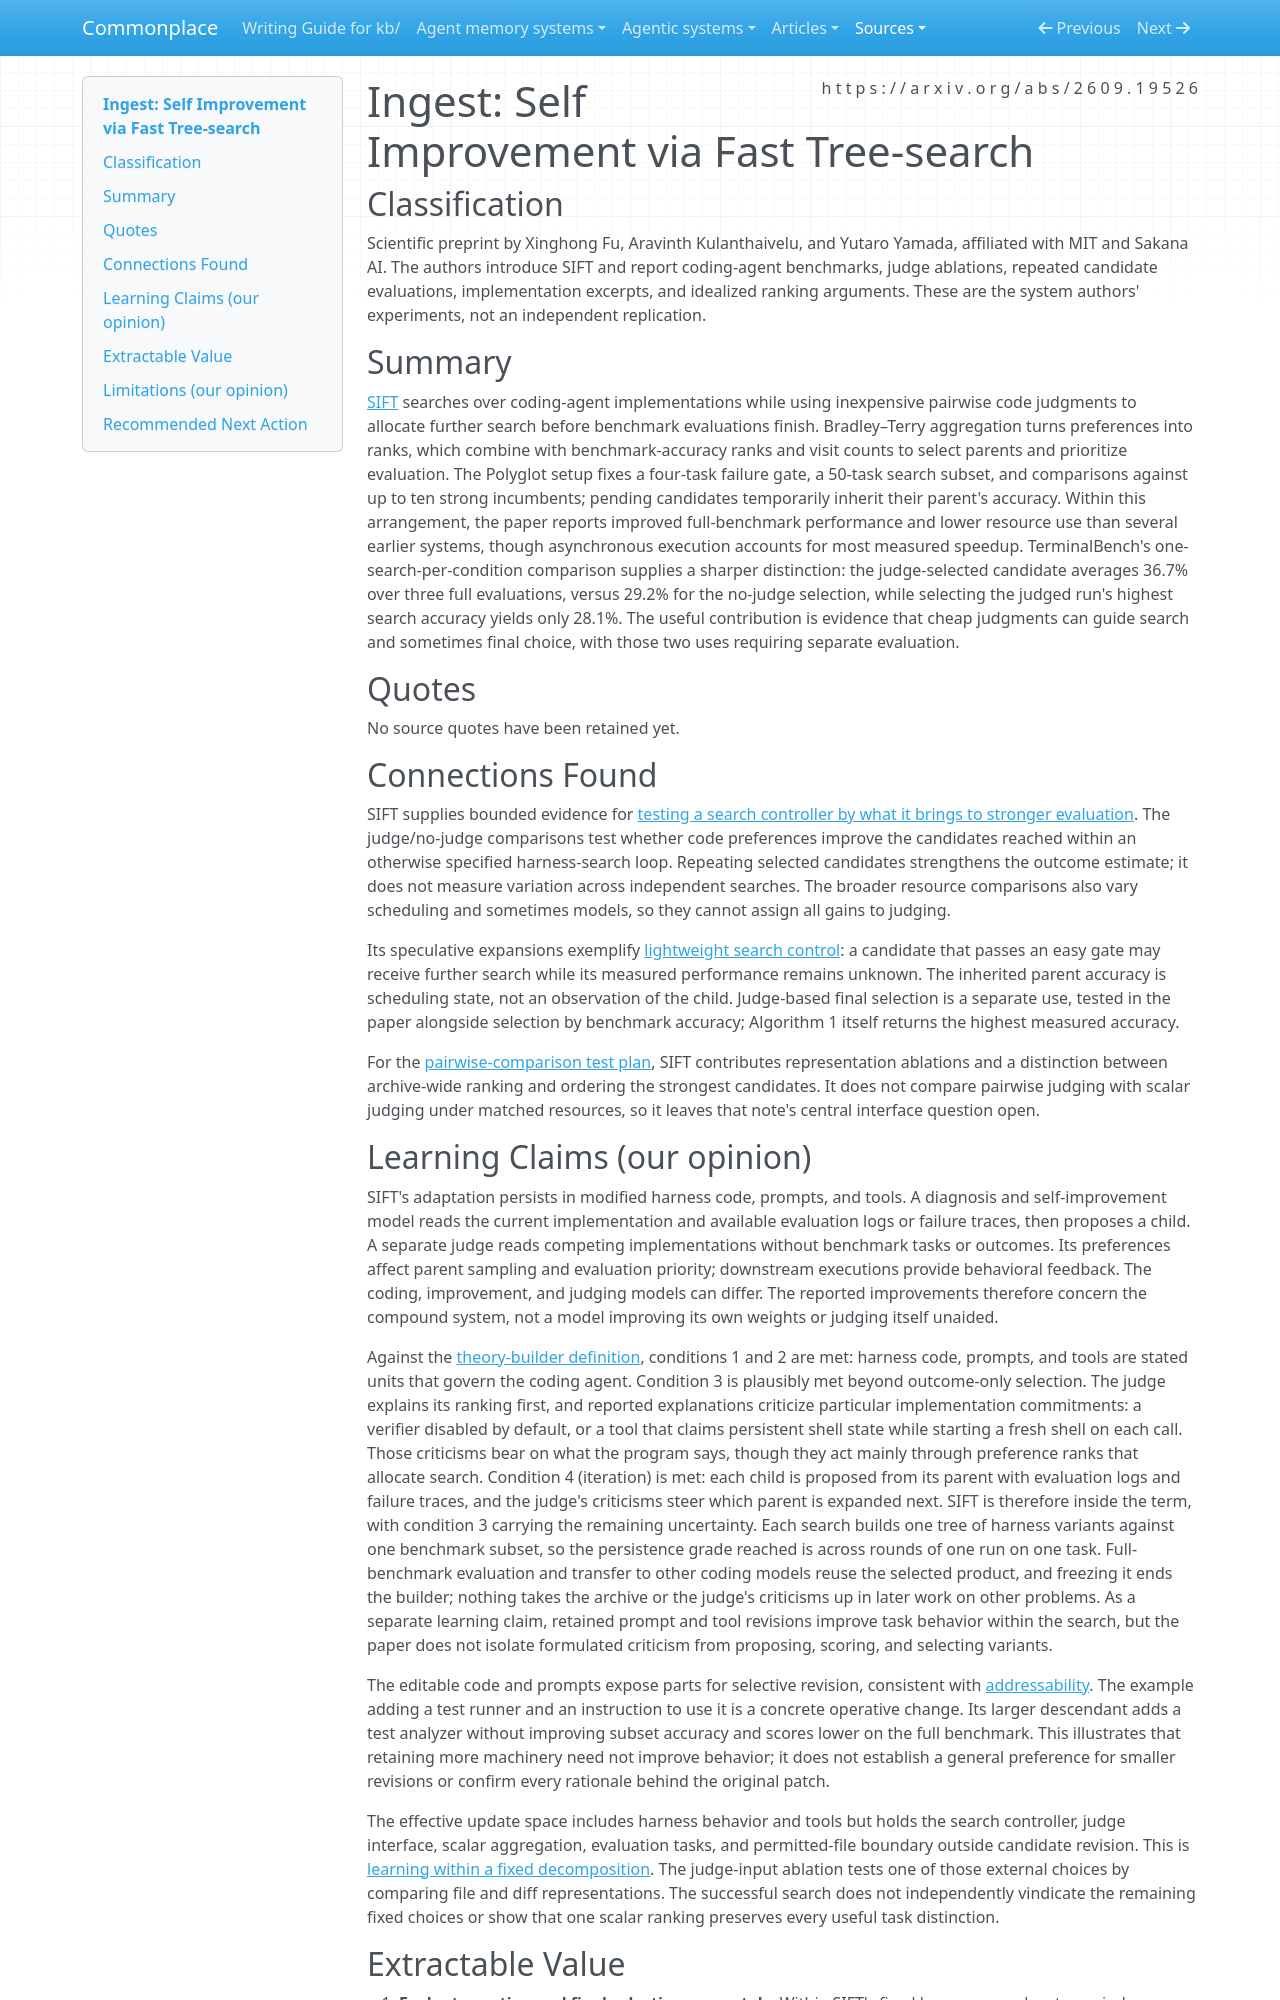

repository: zby/commonplace · page: sources/sift-self-improvement-fast-tree-search.ingest/index.html · generator: mkdocs

---
description: "SIFT uses cheap pairwise code judgments to guide asynchronous harness search; its experiments distinguish search guidance, final selection, and the cost of stronger evaluation."
type: types/ingest-report.md
source: https://arxiv.org/abs/2609.19526
captured: "2026-09-24"
ingested: "2026-09-25"
capture: pdftotext
capture_scope: full-source
genre: scientific-paper
snapshot_sha256: 6d0228cafec6f24e65612fc8f049915e501abc30b8e10cbebc97b43522fc7333
domains: [self-improving-systems, evaluation, search-control]
learning_claims: true
---

# Ingest: Self Improvement via Fast Tree-search

## Classification

Scientific preprint by Xinghong Fu, Aravinth Kulanthaivelu, and Yutaro Yamada, affiliated with MIT and Sakana AI. The authors introduce SIFT and report coding-agent benchmarks, judge ablations, repeated candidate evaluations, implementation excerpts, and idealized ranking arguments. These are the system authors' experiments, not an independent replication.

## Summary

[SIFT](https://arxiv.org/abs/2609.19526) searches over coding-agent implementations while using inexpensive pairwise code judgments to allocate further search before benchmark evaluations finish. Bradley–Terry aggregation turns preferences into ranks, which combine with benchmark-accuracy ranks and visit counts to select parents and prioritize evaluation. The Polyglot setup fixes a four-task failure gate, a 50-task search subset, and comparisons against up to ten strong incumbents; pending candidates temporarily inherit their parent's accuracy. Within this arrangement, the paper reports improved full-benchmark performance and lower resource use than several earlier systems, though asynchronous execution accounts for most measured speedup. TerminalBench's one-search-per-condition comparison supplies a sharper distinction: the judge-selected candidate averages 36.7% over three full evaluations, versus 29.2% for the no-judge selection, while selecting the judged run's highest search accuracy yields only 28.1%. The useful contribution is evidence that cheap judgments can guide search and sometimes final choice, with those two uses requiring separate evaluation.

## Quotes

No source quotes have been retained yet.

## Connections Found

SIFT supplies bounded evidence for [testing a search controller by what it brings to stronger evaluation](../theory/a-search-controller-is-tested-by-what-it-brings-to-stronger-evaluation.md). The judge/no-judge comparisons test whether code preferences improve the candidates reached within an otherwise specified harness-search loop. Repeating selected candidates strengthens the outcome estimate; it does not measure variation across independent searches. The broader resource comparisons also vary scheduling and sometimes models, so they cannot assign all gains to judging.

Its speculative expansions exemplify [lightweight search control](../theory/lightweight-search-control-does-not-license-adoption.md): a candidate that passes an easy gate may receive further search while its measured performance remains unknown. The inherited parent accuracy is scheduling state, not an observation of the child. Judge-based final selection is a separate use, tested in the paper alongside selection by benchmark accuracy; Algorithm 1 itself returns the highest measured accuracy.

For the [pairwise-comparison test plan](../theory/brainstorming-how-to-test-whether-pairwise-comparison-can-harden.md), SIFT contributes representation ablations and a distinction between archive-wide ranking and ordering the strongest candidates. It does not compare pairwise judging with scalar judging under matched resources, so it leaves that note's central interface question open.
